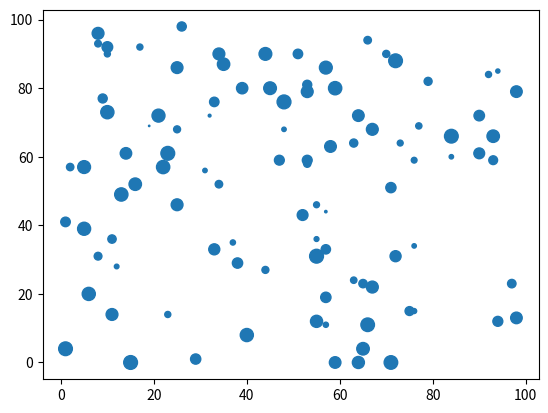

Recreate this plot in Python.
# 値に応じてマーカーの大きさを設定する
"""
matplotlib.pyplot.scatter()
    - x, yと順番に対応するリスト型のデータをs=データで受け渡す
"""
import numpy as np
import matplotlib.pyplot as plt

x = np.random.choice(np.arange(100), 100)
y = np.random.choice(np.arange(100), 100)
z = np.random.choice(np.arange(100), 100)

plt.scatter(x, y, s=z)
plt.show()